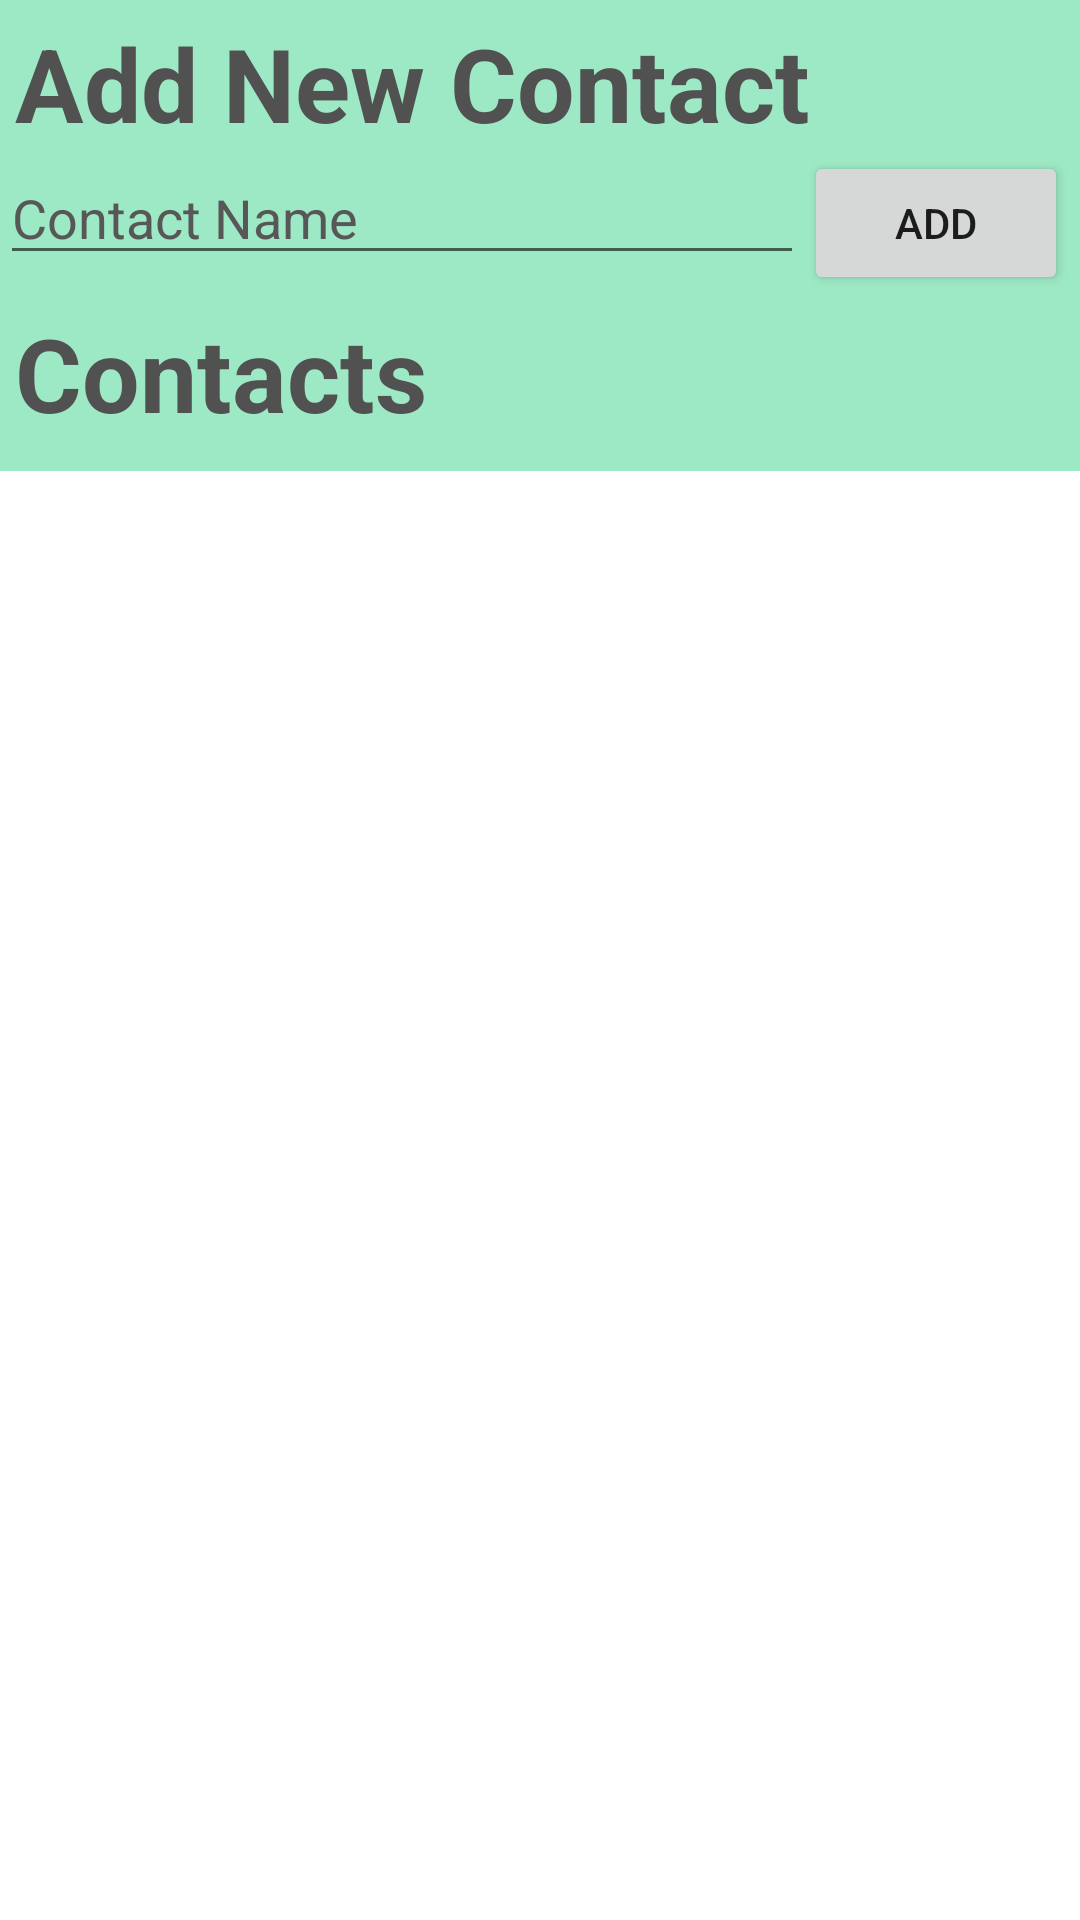

Reconstruct the res/layout file that produces this screen, plus the resources it refers to.
<!-- AndroidManifest.xml: application theme Theme.Assignment1 -->
<!-- res/layout/contact_main.xml -->
<?xml version="1.0" encoding="utf-8"?>
<androidx.constraintlayout.widget.ConstraintLayout xmlns:android="http://schemas.android.com/apk/res/android"
    xmlns:app="http://schemas.android.com/apk/res-auto"
    xmlns:tools="http://schemas.android.com/tools"
    android:layout_width="match_parent"
    android:layout_height="match_parent"
    android:background="#9DE8C5"
    tools:context=".ConversationActivity">

    <androidx.recyclerview.widget.RecyclerView
        android:id="@+id/ContactsRecyclerView"
        android:layout_width="match_parent"
        android:layout_height="0dp"
        android:layout_marginTop="10dp"
        android:background="#FFFFFF"
        android:focusableInTouchMode="true"
        app:layout_constraintBottom_toBottomOf="parent"
        app:layout_constraintEnd_toEndOf="parent"
        app:layout_constraintHorizontal_bias="0.0"
        app:layout_constraintStart_toStartOf="parent"
        app:layout_constraintTop_toBottomOf="@+id/contacts"
        app:layout_constraintVertical_bias="1.0" />

    <EditText
        android:id="@+id/myContactTextBox"
        android:layout_width="0dp"
        android:layout_height="wrap_content"
        android:hint="Contact Name"
        android:maxLines="1"
        android:textColor="#000000"
        android:textColorHint="#575757"
        app:layout_constraintEnd_toStartOf="@+id/addButton"
        app:layout_constraintHorizontal_bias="0.0"
        app:layout_constraintStart_toStartOf="parent"
        app:layout_constraintTop_toBottomOf="@+id/addContact" />

    <Button
        android:id="@+id/addButton"
        android:layout_width="wrap_content"
        android:layout_height="wrap_content"
        android:layout_marginEnd="4dp"
        android:text="Add"
        app:layout_constraintEnd_toEndOf="parent"
        app:layout_constraintTop_toBottomOf="@+id/addContact" />

    <TextView
        android:id="@+id/addContact"
        android:layout_width="wrap_content"
        android:layout_height="wrap_content"
        android:layout_margin="5dp"
        android:text="Add New Contact"
        android:textColor="#515151"
        android:textSize="34sp"
        android:textStyle="bold"
        app:layout_constraintStart_toStartOf="parent"
        app:layout_constraintTop_toTopOf="parent" />

    <TextView
        android:id="@+id/contacts"
        android:layout_width="wrap_content"
        android:layout_height="wrap_content"
        android:layout_marginLeft="5dp"
        android:layout_marginTop="10dp"
        android:text="Contacts"
        android:textColor="#FF515151"
        android:textSize="34sp"
        android:textStyle="bold"
        app:layout_constraintStart_toStartOf="parent"
        app:layout_constraintTop_toBottomOf="@+id/myContactTextBox" />
</androidx.constraintlayout.widget.ConstraintLayout>
<!-- resources referenced by this layout -->
<resources>
  <style name="Theme.Assignment1" parent="Theme.MaterialComponents.DayNight.DarkActionBar">
          
          <item name="colorPrimary">@color/purple_500</item>
          <item name="colorPrimaryVariant">@color/purple_700</item>
          <item name="colorOnPrimary">@color/white</item>
          
          <item name="colorSecondary">@color/teal_200</item>
          <item name="colorSecondaryVariant">@color/teal_700</item>
          <item name="colorOnSecondary">@color/black</item>
          
          <item name="android:statusBarColor">?attr/colorPrimaryVariant</item>
          
      </style>
  <!-- not gathered from this repository: default colours our renderer supplied (Android Studio template values) -->
  <color name="purple_500">#FF6200EE</color>
  <color name="purple_700">#FF3700B3</color>
  <color name="teal_200">#FF03DAC5</color>
  <color name="teal_700">#FF018786</color>
  <color name="black">#FF000000</color>
  <color name="white">#FFFFFFFF</color>
</resources>
